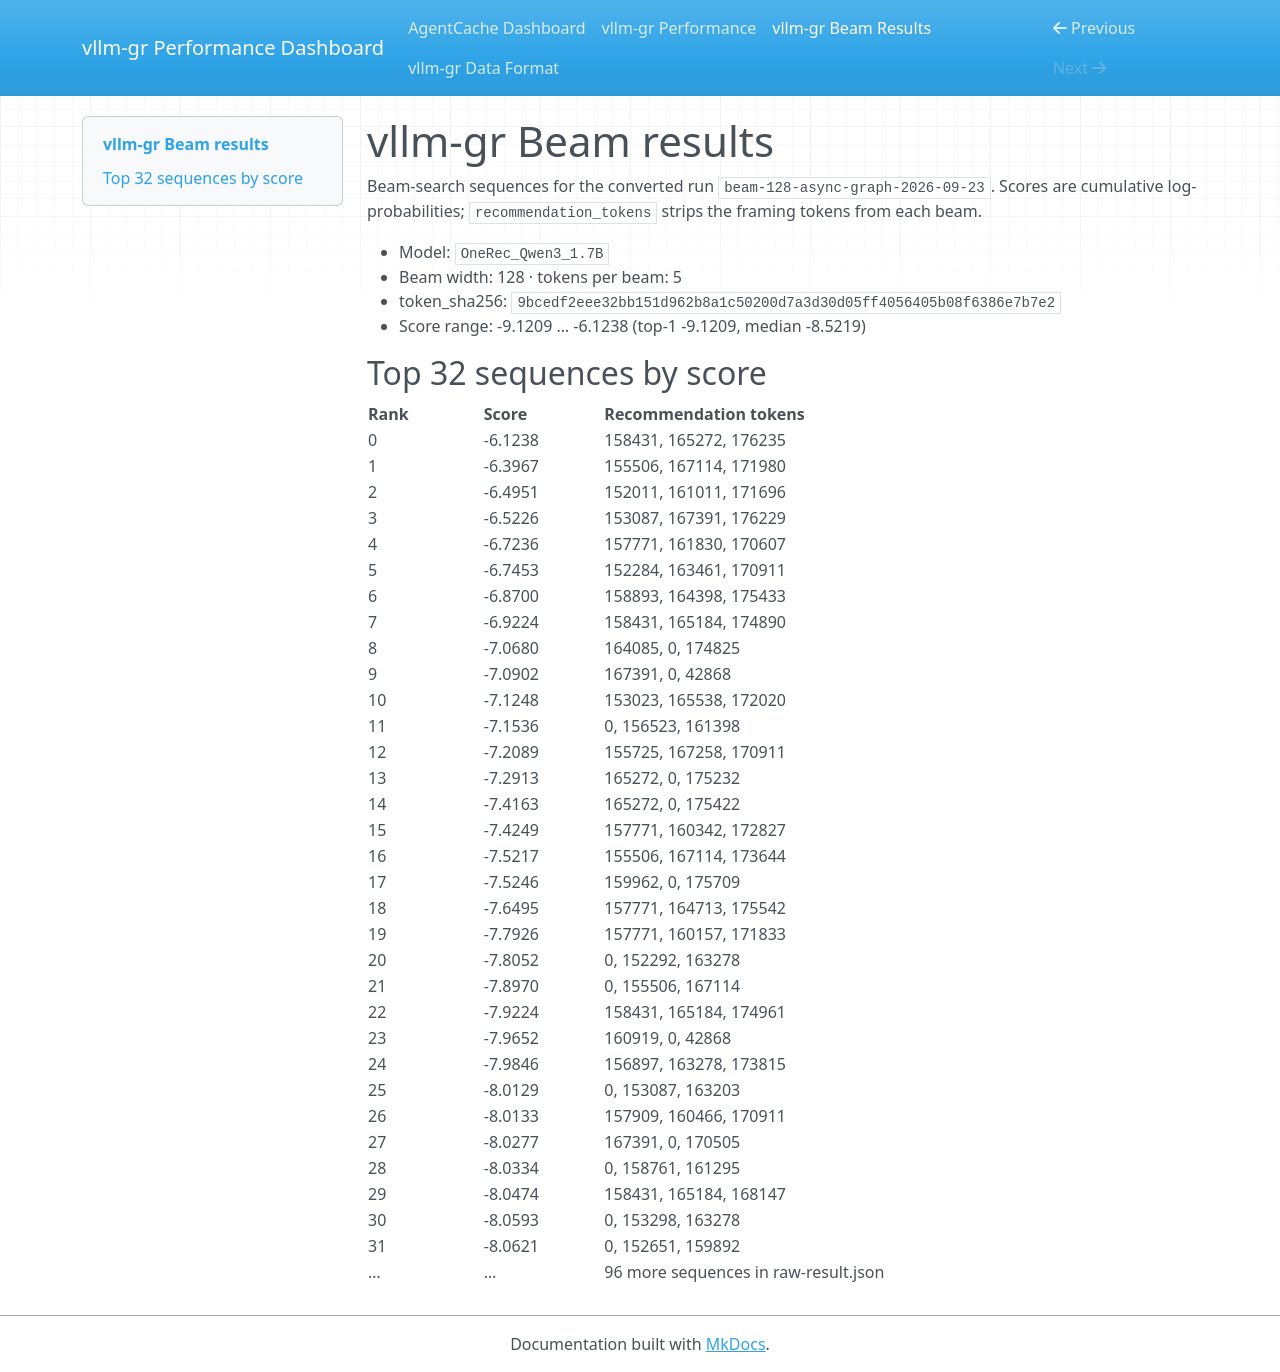

repository: wangwei1254/vllm-gr-performance-dashboard · page: vllm-gr-beam-results/index.html · generator: mkdocs

# vllm-gr Beam results

Beam-search sequences for the converted run `beam-128-async-graph-2026-09-23`. Scores are cumulative log-probabilities; `recommendation_tokens` strips the framing tokens from each beam.

- Model: `OneRec_Qwen3_1.7B`
- Beam width: 128 · tokens per beam: 5
- token_sha256: `9bcedf2eee32bb151d962b8a1c50200d7a3d30d05ff4056405b08f6386e7b7e2`
- Score range: -9.1209 … -6.1238 (top-1 -9.1209, median -8.5219)

## Top 32 sequences by score

| Rank | Score | Recommendation tokens |
|---|---|---|
| 0 | -6.1238 | 158431, 165272, 176235 |
| 1 | -6.3967 | 155506, 167114, 171980 |
| 2 | -6.4951 | 152011, 161011, 171696 |
| 3 | -6.5226 | 153087, 167391, 176229 |
| 4 | -6.7236 | 157771, 161830, 170607 |
| 5 | -6.7453 | 152284, 163461, 170911 |
| 6 | -6.8700 | 158893, 164398, 175433 |
| 7 | -6.9224 | 158431, 165184, 174890 |
| 8 | -7.0680 | 164085, 0, 174825 |
| 9 | -7.0902 | 167391, 0, 42868 |
| 10 | -7.1248 | 153023, 165538, 172020 |
| 11 | -7.1536 | 0, 156523, 161398 |
| 12 | -7.2089 | 155725, 167258, 170911 |
| 13 | -7.2913 | 165272, 0, 175232 |
| 14 | -7.4163 | 165272, 0, 175422 |
| 15 | -7.4249 | 157771, 160342, 172827 |
| 16 | -7.5217 | 155506, 167114, 173644 |
| 17 | -7.5246 | 159962, 0, 175709 |
| 18 | -7.6495 | 157771, 164713, 175542 |
| 19 | -7.7926 | 157771, 160157, 171833 |
| 20 | -7.8052 | 0, 152292, 163278 |
| 21 | -7.8970 | 0, 155506, 167114 |
| 22 | -7.9224 | 158431, 165184, 174961 |
| 23 | -7.9652 | 160919, 0, 42868 |
| 24 | -7.9846 | 156897, 163278, 173815 |
| 25 | -8.0129 | 0, 153087, 163203 |
| 26 | -8.0133 | 157909, 160466, 170911 |
| 27 | -8.0277 | 167391, 0, 170505 |
| 28 | -8.0334 | 0, 158761, 161295 |
| 29 | -8.0474 | 158431, 165184, 168147 |
| 30 | -8.0593 | 0, 153298, 163278 |
| 31 | -8.0621 | 0, 152651, 159892 |
| … | … | 96 more sequences in raw-result.json |
